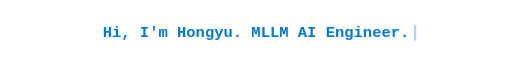
t = 0.00 s
t = 0.33 s: frame unchanged from t = 0.00 s, image omitted
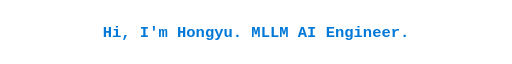
t = 0.65 s
t = 0.98 s: frame unchanged from t = 0.65 s, image omitted

The animated SVG that drew these frames (rendered in a browser with its animation timeline set to each time). Animation: 1 CSS @keyframes rule; one cycle of 1.30 s, repeats indefinitely.

<svg xmlns="http://www.w3.org/2000/svg" width="760" height="66" viewBox="0 0 760 66" role="img" aria-labelledby="title desc">
  <title id="title">Hi, I'm Hongyu. MLLM AI Engineer.</title>
  <desc id="desc">A simple blue introduction for Hongyu's GitHub profile.</desc>
  <style>
    .title { font-family: 'Cascadia Code', 'SF Mono', Menlo, Consolas, 'Liberation Mono', monospace; font-size: 23px; font-weight: 700; fill: #0078d7; }
    .cursor { fill: #0078d7; animation: blink 1.3s steps(2, start) infinite; }
    @keyframes blink { to { opacity: 0; } }
    @media (prefers-color-scheme: dark) { .title, .cursor { fill: #58a6ff; } }
    @media (prefers-reduced-motion: reduce) { .cursor { animation: none; } }
  </style>
  <text class="title" x="380" y="40" text-anchor="middle">Hi, I'm Hongyu. MLLM AI Engineer.</text>
  <rect class="cursor" x="615" y="22" width="2" height="24" rx="1" />
</svg>
